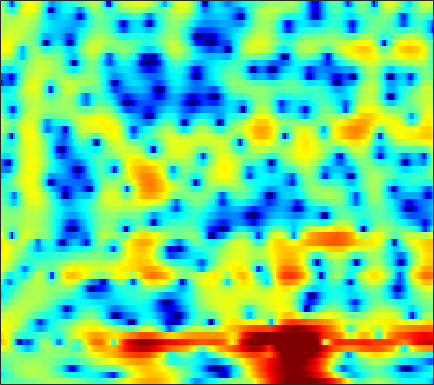

The data file committed next to this chart (first rows):
-2.4782, -2.3828, -2.2469, -2.0955, -1.9827, -1.8245, -1.6542, -1.522, -1.3157, -1.0996, -0.87362, -0.70686, -0.47644, -0.25585, -0.086107, 0.13712, 0.35923, 0.51776, 0.7097, 0.88355, 1.029, 1.1198, 1.2183, 1.2836
-5.666, -4.688, -3.572, -2.624, -2.004, -1.28, -0.6562, -0.2462, 0.2308, 0.636, 0.9745, 1.188, 1.423, 1.598, 1.692, 1.765, 1.783, 1.756, 1.669, 1.519, 1.303, 1.097, 0.7583, 0.345
-3.232, -2.658, -1.934, -1.273, -0.8183, -0.2679, 0.2094, 0.5261, 0.895, 1.204, 1.455, 1.608, 1.763, 1.865, 1.902, 1.899, 1.837, 1.749, 1.57, 1.314, 0.9805, 0.6663, 0.1616, -0.4582
-1.636, -1.306, -0.9029, -0.5438, -0.305, -0.02829, 0.2025, 0.3475, 0.5141, 0.6472, 0.7496, 0.8129, 0.88, 0.9291, 0.9562, 0.969, 0.9671, 0.946, 0.8814, 0.7743, 0.6191, 0.4729, 0.2229, -0.08224
0.127, 0.3617, 0.5372, 0.583, 0.5386, 0.3962, 0.1767, -0.02432, -0.3093, -0.5851, -0.8125, -0.9252, -0.9922, -0.9408, -0.8298, -0.6137, -0.3431, -0.1298, 0.1313, 0.3401, 0.4942, 0.5617, 0.5929, 0.5602
3.839, 3.751, 3.371, 2.721, 2.061, 0.9772, -0.3074, -1.377, -2.844, -4.329, -5.751, -6.675, -7.394, -7.128, -6.233, -4.591, -2.947, -1.859, -0.6755, 0.1785, 0.73, 0.9663, 1.06, 0.973
7.573, 7.001, 5.864, 4.227, 2.583, -0.3574, -4.586, -9.142, -18.14, -15.88, -12.34, -11.74, -12.46, -12.68, -10.57, -6.779, -3.709, -1.996, -0.4064, 0.5678, 0.9945, 0.9781, 0.4068, -0.8622
6.34, 5.87, 5.007, 3.868, 2.854, 1.329, -0.2801, -1.389, -2.556, -3.236, -3.587, -3.715, -3.807, -3.802, -3.695, -3.437, -3.074, -2.776, -2.404, -2.087, -1.908, -1.911, -2.094, -2.457
4.903, 4.8, 4.515, 4.077, 3.676, 3.05, 2.342, 1.769, 0.9667, 0.1373, -0.7358, -1.448, -2.493, -3.651, -4.608, -6.023, -7.482, -8.393, -8.945, -8.471, -7.37, -6.43, -5.256, -4.271
3.9, 4.068, 4.164, 4.122, 4.002, 3.74, 3.362, 3, 2.401, 1.659, 0.7542, -0.05021, -1.321, -2.897, -4.332, -6.713, -9.74, -12.34, -14.37, -12.5, -9.678, -7.996, -6.276, -5.065
2.105, 2.446, 2.806, 3.054, 3.161, 3.205, 3.138, 3.014, 2.745, 2.358, 1.86, 1.407, 0.7097, -0.087, -0.7182, -1.572, -2.375, -2.891, -3.401, -3.679, -3.792, -3.824, -3.88, -4.067
-0.5339, -0.01078, 0.6212, 1.17, 1.517, 1.887, 2.148, 2.276, 2.361, 2.351, 2.246, 2.113, 1.87, 1.565, 1.308, 0.9317, 0.5385, 0.2382, -0.1714, -0.5911, -1.043, -1.426, -2.022, -2.773
-4.204, -3.251, -2.141, -1.199, -0.5903, 0.1025, 0.669, 1.016, 1.388, 1.664, 1.85, 1.94, 1.99, 1.975, 1.915, 1.783, 1.596, 1.425, 1.146, 0.8114, 0.416, 0.08159, -0.4319, -1.017
-6.937, -5.64, -4.269, -3.179, -2.491, -1.689, -0.9866, -0.5123, 0.04654, 0.5348, 0.9461, 1.204, 1.47, 1.661, 1.75, 1.801, 1.78, 1.713, 1.565, 1.362, 1.112, 0.8988, 0.5895, 0.2595
-5.381, -5.155, -4.894, -4.575, -4.245, -3.647, -2.897, -2.284, -1.473, -0.7333, -0.07645, 0.3487, 0.8352, 1.227, 1.454, 1.668, 1.761, 1.753, 1.655, 1.46, 1.196, 0.9874, 0.7189, 0.5327
-2.455, -4.02, -6.778, -9.874, -10.69, -8.541, -5.831, -4.286, -2.792, -1.745, -0.9439, -0.4082, 0.2924, 0.9666, 1.43, 1.92, 2.213, 2.267, 2.079, 1.572, 0.7565, -0.013, -1.051, -1.687
2.511, 0.8475, -1.78, -4.258, -5.139, -4.72, -3.776, -3.385, -3.507, -4.357, -5.578, -5.981, -4.834, -2.575, -0.9746, 0.6625, 1.702, 2.092, 2.093, 1.467, 0.1013, -1.613, -5.43, -13.03
4.527, 3.706, 2.582, 1.479, 0.7008, -0.2955, -1.371, -2.335, -4.001, -6.322, -9.282, -10.89, -9.488, -6.434, -4.487, -2.601, -1.364, -0.7769, -0.3932, -0.3693, -0.6308, -0.9499, -1.357, -1.527
4.981, 4.453, 3.695, 2.876, 2.235, 1.353, 0.4167, -0.3049, -1.28, -2.201, -2.956, -3.337, -3.549, -3.453, -3.265, -2.939, -2.618, -2.424, -2.211, -2.058, -1.955, -1.894, -1.781, -1.615
5.41, 5.007, 4.411, 3.771, 3.262, 2.563, 1.852, 1.312, 0.5903, -0.1363, -0.8504, -1.374, -2.065, -2.716, -3.173, -3.7, -4.088, -4.241, -4.248, -4.098, -3.87, -3.678, -3.495, -3.361
5.895, 5.489, 4.876, 4.234, 3.761, 3.166, 2.642, 2.268, 1.763, 1.186, 0.4565, -0.2279, -1.398, -2.932, -4.35, -6.585, -8.765, -9.554, -8.863, -7.306, -5.963, -5.288, -4.862, -4.931
6.144, 5.455, 4.285, 2.978, 2.115, 1.433, 1.426, 1.73, 2.184, 2.442, 2.346, 1.983, 1.06, -0.4674, -2.114, -5.16, -9.144, -10.9, -8.724, -5.877, -4.119, -3.469, -3.291, -3.91
4.429, 3.307, 0.9641, -2.943, -8.197, -25.68, -6.849, -2.752, 0.2968, 2.018, 2.929, 3.222, 3.218, 2.845, 2.386, 1.666, 0.9881, 0.612, 0.3252, 0.196, 0.02386, -0.2316, -0.8326, -1.808
2.095, 1.484, 0.4452, -0.729, -1.471, -1.878, -1.46, -0.7645, 0.2803, 1.194, 1.873, 2.22, 2.468, 2.513, 2.44, 2.236, 1.948, 1.681, 1.279, 0.8059, 0.2358, -0.2722, -1.109, -2.118
1.212, 1.01, 0.7106, 0.4304, 0.2821, 0.2163, 0.3148, 0.4847, 0.7938, 1.142, 1.473, 1.681, 1.877, 1.976, 1.979, 1.882, 1.678, 1.456, 1.072, 0.5759, -0.02876, -0.5561, -1.372, -2.3
0.6897, 0.5558, 0.3584, 0.2001, 0.118, 0.08767, 0.1742, 0.3084, 0.5672, 0.889, 1.228, 1.464, 1.733, 1.914, 1.979, 1.965, 1.825, 1.641, 1.282, 0.8055, 0.2082, -0.3102, -1.081, -1.953
0.08099, -0.1925, -0.6051, -1.029, -1.297, -1.5, -1.436, -1.181, -0.6112, 0.103, 0.8396, 1.351, 1.925, 2.341, 2.542, 2.66, 2.602, 2.442, 2.087, 1.582, 0.9361, 0.3689, -0.4799, -1.42
-0.643, -1.154, -2.134, -3.553, -4.881, -6.699, -7.321, -6.27, -3.862, -1.533, 0.3384, 1.44, 2.546, 3.295, 3.648, 3.862, 3.817, 3.626, 3.185, 2.543, 1.732, 1.015, -0.07099, -1.27
-1.596, -1.905, -2.764, -4.303, -6.059, -9.362, -11.35, -8.85, -4.548, -1.342, 0.9427, 2.206, 3.418, 4.18, 4.491, 4.588, 4.362, 4.002, 3.288, 2.333, 1.177, 0.2113, -1.196, -2.736
-3.089, -2.663, -2.361, -2.218, -2.183, -1.994, -1.504, -0.8598, 0.2615, 1.487, 2.62, 3.324, 4.015, 4.379, 4.435, 4.202, 3.603, 2.918, 1.666, 0.06791, -1.831, -3.348, -5.322, -6.983
-4.873, -3.993, -2.96, -2.057, -1.402, -0.5366, 0.3641, 1.06, 1.974, 2.839, 3.585, 4.027, 4.403, 4.498, 4.357, 3.862, 2.965, 1.981, 0.211, -2.231, -5.588, -9.027, -15.79, -21.03
-7.281, -6.383, -5.256, -4.172, -3.264, -1.989, -0.6359, 0.3602, 1.611, 2.698, 3.571, 4.066, 4.489, 4.62, 4.503, 4.045, 3.221, 2.349, 0.8287, -1.139, -3.546, -5.561, -8.105, -9.616
-10.03, -10.08, -10.42, -10.28, -9.233, -6.741, -4.022, -2.182, -0.08162, 1.595, 2.87, 3.578, 4.227, 4.546, 4.58, 4.342, 3.808, 3.233, 2.23, 1.025, -0.3298, -1.389, -2.735, -3.929
-9.906, -11.19, -14.53, -19.83, -17.35, -10.56, -6.032, -3.562, -1.03, 0.8904, 2.338, 3.159, 3.934, 4.379, 4.512, 4.44, 4.097, 3.667, 2.899, 1.937, 0.8099, -0.1291, -1.44, -2.804
-5.727, -6.102, -6.431, -6.35, -5.862, -4.636, -3.057, -1.805, -0.2226, 1.169, 2.325, 3.032, 3.734, 4.16, 4.294, 4.25, 3.938, 3.534, 2.788, 1.802, 0.5909, -0.4602, -2.087, -3.952
-2.679, -2.967, -3.24, -3.304, -3.153, -2.642, -1.796, -0.9892, 0.1698, 1.318, 2.338, 2.963, 3.599, 3.98, 4.092, 3.999, 3.643, 3.22, 2.425, 1.377, 0.07647, -1.056, -2.844, -5.006
-1.055, -1.857, -3.158, -4.495, -5.214, -5.22, -3.926, -2.531, -0.6251, 1.037, 2.367, 3.136, 3.854, 4.239, 4.319, 4.146, 3.685, 3.158, 2.249, 1.127, -0.1671, -1.245, -2.791, -4.476
0.6251, -0.7193, -3.26, -7.37, -12.84, -18.72, -8.265, -4.349, -0.9429, 1.346, 2.927, 3.773, 4.501, 4.806, 4.771, 4.401, 3.654, 2.853, 1.534, 0.03016, -1.518, -2.613, -3.847, -4.881
2.325, 1.411, 0.05285, -1.223, -1.94, -2.146, -1.436, -0.5323, 0.8419, 2.147, 3.225, 3.823, 4.323, 4.442, 4.259, 3.623, 2.478, 1.251, -1.025, -4.144, -8.171, -10.88, -10.83, -8.816
2.525, 1.745, 0.6786, -0.2471, -0.7575, -1.028, -0.7831, -0.3013, 0.581, 1.559, 2.469, 3.021, 3.504, 3.663, 3.54, 2.991, 1.989, 0.8892, -1.131, -3.893, -7.172, -9.195, -9.091, -7.187
0.9929, -0.1742, -1.991, -4.144, -5.802, -7.282, -6.636, -5.086, -2.808, -0.84, 0.702, 1.594, 2.439, 2.928, 3.06, 2.949, 2.53, 2.038, 1.213, 0.2795, -0.5818, -1.06, -1.383, -1.391
-1.033, -2.304, -4.483, -7.493, -10.64, -15.51, -12.92, -9.057, -5.323, -2.712, -0.821, 0.2394, 1.297, 1.985, 2.296, 2.485, 2.431, 2.272, 1.946, 1.555, 1.157, 0.9067, 0.6597, 0.5306
-2.038, -2.765, -3.769, -4.707, -5.21, -5.471, -5.048, -4.328, -3.072, -1.748, -0.5375, 0.2529, 1.102, 1.709, 2.01, 2.201, 2.185, 2.048, 1.73, 1.319, 0.8767, 0.5668, 0.2478, 0.09807
-3.215, -3.52, -3.773, -3.853, -3.777, -3.441, -2.854, -2.274, -1.353, -0.3654, 0.5831, 1.228, 1.938, 2.447, 2.675, 2.749, 2.565, 2.244, 1.578, 0.6512, -0.4606, -1.327, -2.26, -2.584
-6.772, -6.596, -6.272, -5.89, -5.551, -4.827, -3.777, -2.809, -1.415, -0.03413, 1.227, 2.031, 2.898, 3.492, 3.741, 3.805, 3.509, 3.035, 1.998, 0.3641, -2.103, -4.849, -10.9, -16.53
-14.34, -12.29, -11.44, -11.96, -12.78, -12.98, -10.31, -7.632, -4.455, -1.934, 0.02199, 1.183, 2.373, 3.196, 3.588, 3.819, 3.707, 3.39, 2.644, 1.504, -0.03455, -1.374, -3.033, -3.66
-10.79, -10.76, -11.28, -12.86, -14.75, -16.2, -12.69, -9.419, -5.949, -3.334, -1.345, -0.161, 1.083, 2.002, 2.502, 2.918, 3.091, 3.058, 2.826, 2.432, 1.912, 1.516, 1.059, 0.77
-5.03, -5.343, -5.727, -6.072, -6.224, -6.103, -5.528, -4.839, -3.739, -2.587, -1.468, -0.6846, 0.2744, 1.092, 1.602, 2.134, 2.481, 2.631, 2.69, 2.61, 2.438, 2.26, 1.986, 1.687
-0.6216, -0.7715, -1.04, -1.353, -1.619, -1.967, -2.306, -2.529, -2.708, -2.65, -2.264, -1.746, -0.8729, 0.06074, 0.6909, 1.392, 1.875, 2.105, 2.26, 2.254, 2.16, 2.029, 1.789, 1.487
2.895, 2.868, 2.635, 2.168, 1.643, 0.6461, -0.7503, -2.143, -4.513, -7.095, -7.66, -6.081, -3.438, -1.338, -0.2259, 0.7593, 1.281, 1.425, 1.378, 1.185, 0.9209, 0.7472, 0.5663, 0.4032
4.795, 4.924, 4.846, 4.445, 3.912, 2.832, 1.237, -0.4127, -3.401, -7.134, -8.36, -6.19, -3.146, -1.148, -0.2401, 0.2854, 0.1727, -0.2862, -1.336, -2.665, -3.87, -4.259, -3.955, -3.23
4.017, 4.352, 4.551, 4.472, 4.236, 3.702, 2.938, 2.272, 1.329, 0.534, 0.08725, -0.007475, 0.05586, 0.08491, -0.04523, -0.5673, -1.647, -2.915, -5.476, -9.716, -18.76, -28.99, -13.32, -8.912
2.46, 2.947, 3.368, 3.571, 3.596, 3.486, 3.24, 2.997, 2.63, 2.244, 1.867, 1.585, 1.169, 0.6559, 0.1506, -0.7109, -1.859, -2.924, -4.616, -6.467, -8.022, -8.619, -8.534, -7.955
1.514, 1.982, 2.431, 2.715, 2.841, 2.913, 2.906, 2.847, 2.727, 2.548, 2.298, 2.06, 1.656, 1.135, 0.6531, -0.1212, -1.023, -1.782, -2.837, -3.905, -4.822, -5.391, -5.971, -6.349
1.337, 1.584, 1.812, 1.952, 2.031, 2.133, 2.248, 2.341, 2.448, 2.514, 2.501, 2.417, 2.192, 1.812, 1.43, 0.7624, -0.06373, -0.7769, -1.808, -2.885, -3.957, -4.701, -5.541, -6.162
1.637, 1.451, 1.104, 0.7535, 0.5749, 0.5634, 0.8409, 1.221, 1.811, 2.382, 2.837, 3.055, 3.148, 2.999, 2.717, 2.115, 1.233, 0.4015, -0.9608, -2.55, -4.37, -5.772, -7.405, -8.371
1.854, 0.947, -0.6665, -2.675, -4.179, -5.067, -3.732, -2.034, 0.1621, 1.908, 3.182, 3.856, 4.392, 4.545, 4.4, 3.889, 2.987, 2.034, 0.3376, -1.95, -5.055, -8.236, -14.93, -24.41
1.148, -0.2161, -2.627, -6.058, -9.741, -13.7, -8.822, -5.102, -1.563, 0.9353, 2.699, 3.651, 4.489, 4.878, 4.896, 4.547, 3.792, 2.944, 1.45, -0.4955, -2.857, -4.821, -7.333, -8.914
